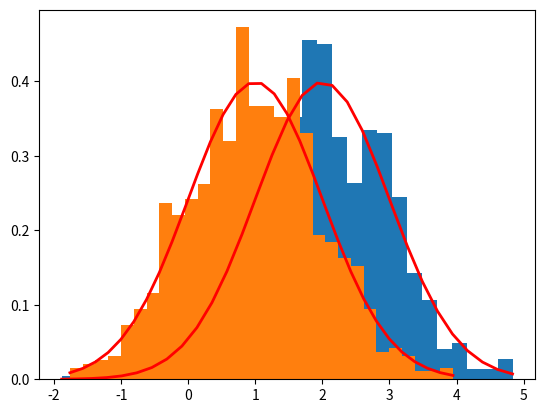

The script that saved this image:
import matplotlib.pyplot as plt
import numpy as np
from scipy.stats import norm

# def js_divergence(p, q, mu1, sigma1, mu2, sigma2):
#     # TODO --> Bulid new KL function that can handle samples without pdf funtion.
#     m = [0.5 * (norm.pdf(p[i],mu1, sigma1) + norm.pdf(q[i],mu2, sigma2)) for i in range(len(p))]
#     return 0.5 * kl_divergence(norm.pdf(p[i],mu1, sigma1), m) + 0.5 * kl_divergence(norm.pdf(q[i],mu2, sigma2), m) for i in range(len(p)))

def kl_divergence(p, mu1, sigma1, mu2, sigma2):

    return (1.0 / len(p)) * sum(np.log(norm.pdf(p[i],mu1, sigma1)) - np.log(norm.pdf(p[i],mu2, sigma2)) for i in range(len(p)))

def kl_divergence_cf(mu1,sigma1,mu2,sigma2):
    return (np.log(sigma2/sigma1) + (np.power(sigma1,2) + (np.power((mu1-mu2),2)))/(2*np.power(sigma2,2)) - 0.5)

def kl_divergence_js(p, q):

    return (1.0 / len(p)) * sum(np.log(p[i]) - np.log(norm.pdf(q[i],mu2, sigma2)) for i in range(len(p)))

######## Sampling ########

mu1, sigma1 = 2, 1 # mean and standard deviation
p = np.random.normal(mu1, sigma1, 1000)

mu2, sigma2 = 1, 1 # mean and standard deviation

q = np.random.normal(mu2, sigma2, 1000)

######## Close Form - KL Divergnce ########

print("Close Form kl_div : " + str(kl_divergence_cf(mu1, sigma1, mu2, sigma2)))

######## MC Sampling - KL Divergnce ########

print("Monte Carlo Estimation kl_div : " + str(kl_divergence(p.tolist(), mu1, sigma1, mu2, sigma2)))

######## MC Sampling - JS Divergnce ########

# print("Monte Carlo Estimation js_div : " + str(js_divergence(p.tolist(), q.tolist(), mu1, sigma1, mu2, sigma2)))

######## Ploting ########

count, bins, ignored = plt.hist(p, 30, density=True)
plt.plot(bins, 1/(sigma1 * np.sqrt(2 * np.pi)) *
               np.exp( - (bins - mu1)**2 / (2 * sigma1**2) ),
         linewidth=2, color='r')

count, bins, ignored = plt.hist(q, 30, density=True)
plt.plot(bins, 1/(sigma2 * np.sqrt(2 * np.pi)) *
               np.exp( - (bins - mu2)**2 / (2 * sigma2**2) ),
         linewidth=2, color='r')
plt.show()